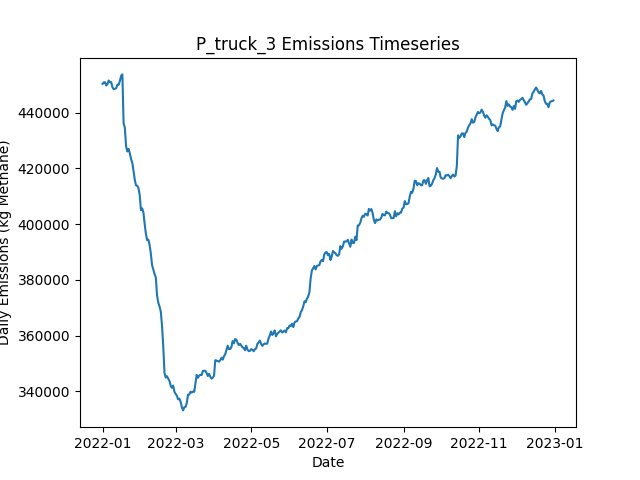

The file beside this chart, header and first rows:
Date, Daily Emissions (Kg Methane), Daily Mitigable Emissions (Kg Methane), Daily Non-Mitigable Emissions (Kg Methan…, Daily Cost ($), Active Leaks, New Leaks, Leaks Repaired, Leaks Naturally Repaired, Leaks Tagged, Daily Repair Cost ($), Daily Natural Repair Cost ($), truck Deployment Cost ($), truck Sites flagged for Follow-Up, truck Leaks tagged for repair, truck Sites Visited, truck Travel Time (Minutes), truck Survey Time (Minutes), OGI_FU Deployment Cost ($), OGI_FU Sites flagged for Follow-Up, OGI_FU Leaks tagged for repair, OGI_FU Sites Visited, OGI_FU Travel Time (Minutes), OGI_FU Survey Time (Minutes)
2022-01-01, 450300, 115275, 335025, 400, 3592, 3606, 0, 11, 0.00000, 0.00000, 2200, 400, 0, , 10, 180, 270, 0.00000, , 0, 0, 0, 0
2022-01-02, 450864, 115286, 335578, 400, 3597, 14, 0, 5, 0.00000, 0.00000, 1000, 400, 0, , 10, 180, 270, 0.00000, , 0, 0, 0, 0
2022-01-03, 450882, 115408, 335474, 1400, 3595, 11, 0, 10, 88, 0.00000, 2000, 400, 9, , 10, 180, 270, 1000, , 88, 3, 120, 360
2022-01-04, 449716, 115572, 334143, 1400, 3597, 11, 0, 6, 74, 0.00000, 1200, 400, 9, , 10, 180, 270, 1000, , 74, 3, 120, 360
2022-01-05, 450307, 115870, 334437, 1400, 3596, 9, 0, 9, 68, 0.00000, 1800, 400, 9, , 10, 180, 270, 1000, , 68, 3, 120, 360
2022-01-06, 451516, 115938, 335578, 1400, 3595, 8, 0, 7, 73, 0.00000, 1400, 400, 9, , 10, 180, 270, 1000, , 73, 3, 120, 360
2022-01-07, 450922, 116416, 334506, 1400, 3595, 7, 0, 5, 68, 0.00000, 1000, 400, 9, , 10, 180, 270, 1000, , 68, 3, 120, 360
2022-01-08, 450939, 116432, 334506, 1400, 3601, 10, 0, 2, 91, 0.00000, 400, 400, 9, , 10, 180, 270, 1000, , 91, 3, 120, 360
2022-01-09, 449076, 116402, 332675, 1400, 3599, 9, 0, 7, 64, 0.00000, 1400, 400, 9, , 10, 180, 270, 1000, , 64, 3, 120, 360
2022-01-10, 448398, 116381, 332018, 1400, 3602, 10, 0, 5, 69, 0.00000, 1000, 400, 9, , 10, 180, 270, 1000, , 69, 3, 120, 360
2022-01-11, 448566, 116652, 331914, 1400, 3599, 7, 0, 8, 66, 0.00000, 1600, 400, 9, , 10, 180, 270, 1000, , 66, 3, 120, 360
2022-01-12, 448754, 116839, 331914, 1400, 3604, 14, 0, 5, 86, 0.00000, 1000, 400, 9, , 1, 20, 30, 1000, , 86, 3, 120, 360
2022-01-13, 450044, 117542, 332502, 1000, 3605, 13, 0, 9, 59, 0.00000, 1800, 0.00000, 9, , 0, 0, 0, 1000, , 59, 3, 120, 360
2022-01-14, 449991, 117506, 332484, 1000, 3603, 6, 0, 5, 80, 0.00000, 1000, 0.00000, 1, , 0, 0, 0, 1000, , 80, 3, 120, 360
2022-01-15, 451376, 118598, 332778, 1000, 3620, 20, 0, 2, 68, 0.00000, 400, 0.00000, 0, , 0, 0, 0, 1000, , 68, 3, 120, 360
2022-01-16, 453212, 119069, 334143, 1000, 3634, 15, 0, 1, 69, 0.00000, 200, 0.00000, 0, , 0, 0, 0, 1000, , 69, 3, 120, 360
2022-01-17, 453716, 119072, 334644, 1000, 3631, 8, 0, 7, 76, 0.00000, 1400, 0.00000, 0, , 0, 0, 0, 1000, , 76, 3, 120, 360
2022-01-18, 436137, 102737, 333400, 16600, 3556, 10, 78, 3, 74, 15600, 600, 0.00000, 0, , 0, 0, 0, 1000, , 74, 3, 120, 360
2022-01-19, 434607, 100429, 334178, 15000, 3489, 12, 70, 5, 62, 14000, 1000, 0.00000, 0, , 0, 0, 0, 1000, , 62, 3, 120, 360
2022-01-20, 427925, 94818, 333107, 12600, 3431, 8, 58, 4, 87, 11600, 800, 0.00000, 0, , 0, 0, 0, 1000, , 87, 3, 120, 360
2022-01-21, 426056, 93243, 332813, 14000, 3364, 6, 65, 5, 86, 13000, 1000, 0.00000, 0, , 0, 0, 0, 1000, , 86, 3, 120, 360
2022-01-22, 426967, 92409, 334558, 13000, 3310, 9, 60, 1, 74, 12000, 200, 0.00000, 0, , 0, 0, 0, 1000, , 74, 3, 120, 360
2022-01-23, 425496, 89884, 335612, 16800, 3241, 13, 79, 2, 68, 15800, 400, 0.00000, 0, , 0, 0, 0, 1000, , 68, 3, 120, 360
2022-01-24, 423350, 85923, 337427, 11800, 3190, 7, 54, 4, 82, 10800, 800, 0.00000, 0, , 0, 0, 0, 1000, , 82, 3, 120, 360
2022-01-25, 422041, 84062, 337980, 12800, 3133, 11, 59, 5, 76, 11800, 1000, 0.00000, 0, , 0, 0, 0, 1000, , 76, 3, 120, 360
2022-01-26, 419130, 80961, 338170, 11800, 3082, 8, 54, 4, 84, 10800, 800, 0.00000, 0, , 0, 0, 0, 1000, , 84, 3, 120, 360
2022-01-27, 415925, 76857, 339068, 16400, 3010, 9, 77, 0, 67, 15400, 0.00000, 0.00000, 0, , 0, 0, 0, 1000, , 67, 3, 120, 360
2022-01-28, 413937, 75473, 338463, 11000, 2962, 6, 50, 3, 75, 10000, 600, 0.00000, 0, , 0, 0, 0, 1000, , 75, 3, 120, 360
2022-01-29, 413775, 73860, 339915, 14400, 2896, 8, 67, 7, 78, 13400, 1400, 0.00000, 0, , 0, 0, 0, 1000, , 78, 3, 120, 360
2022-01-30, 412909, 72614, 340295, 12400, 2844, 12, 57, 5, 82, 11400, 1000, 0.00000, 0, , 0, 0, 0, 1000, , 82, 3, 120, 360
2022-01-31, 410420, 69659, 340762, 12400, 2794, 12, 57, 2, 79, 11400, 400, 0.00000, 0, , 0, 0, 0, 1000, , 79, 3, 120, 360
2022-02-01, 404973, 65456, 339517, 14600, 2730, 12, 68, 3, 84, 13600, 600, 0.00000, 0, , 0, 0, 0, 1000, , 84, 3, 120, 360
2022-02-02, 405631, 64956, 340675, 13800, 2675, 11, 64, 0, 70, 12800, 0.00000, 0.00000, 0, , 0, 0, 0, 1000, , 70, 3, 120, 360
2022-02-03, 404160, 63778, 340381, 11600, 2630, 11, 53, 1, 52, 10600, 200, 0.00000, 0, , 0, 0, 0, 1000, , 52, 3, 120, 360
2022-02-04, 400030, 61671, 338360, 16200, 2558, 9, 76, 1, 86, 15200, 200, 0.00000, 0, , 0, 0, 0, 1000, , 86, 3, 120, 360
2022-02-05, 396498, 58985, 337513, 15900, 2486, 9, 77, 1, 29, 15400, 200, 0.00000, 0, , 0, 0, 0, 500, , 29, 1, 30, 120
2022-02-06, 394224, 56435, 337789, 13200, 2430, 10, 66, 0, 0.00000, 13200, 0.00000, 0.00000, 0, , 0, 0, 0, 0.00000, , 0, 0, 0, 0
2022-02-07, 394448, 54844, 339604, 11600, 2378, 11, 58, 1, 0.00000, 11600, 200, 0.00000, 0, , 0, 0, 0, 0.00000, , 0, 0, 0, 0
2022-02-08, 392430, 51859, 340572, 13400, 2317, 7, 67, 0, 0.00000, 13400, 0.00000, 0.00000, 0, , 0, 0, 0, 0.00000, , 0, 0, 0, 0
2022-02-09, 389388, 48903, 340485, 14200, 2249, 7, 71, 2, 0.00000, 14200, 400, 0.00000, 0, , 0, 0, 0, 0.00000, , 0, 0, 0, 0
2022-02-10, 385220, 45703, 339517, 14200, 2179, 5, 71, 2, 0.00000, 14200, 400, 0.00000, 0, , 0, 0, 0, 0.00000, , 0, 0, 0, 0
2022-02-11, 383691, 43033, 340658, 11200, 2125, 8, 56, 2, 0.00000, 11200, 400, 0.00000, 0, , 0, 0, 0, 0.00000, , 0, 0, 0, 0
2022-02-12, 382003, 41449, 340554, 13000, 2060, 5, 65, 1, 0.00000, 13000, 200, 0.00000, 0, , 0, 0, 0, 0.00000, , 0, 0, 0, 0
2022-02-13, 380930, 39304, 341626, 13400, 2001, 12, 67, 3, 0.00000, 13400, 600, 0.00000, 0, , 0, 0, 0, 0.00000, , 0, 0, 0, 0
2022-02-14, 374334, 33555, 340779, 14600, 1929, 5, 73, 0, 0.00000, 14600, 0.00000, 0.00000, 0, , 0, 0, 0, 0.00000, , 0, 0, 0, 0
2022-02-15, 371802, 30522, 341280, 13800, 1867, 14, 69, 1, 0.00000, 13800, 200, 0.00000, 0, , 0, 0, 0, 0.00000, , 0, 0, 0, 0
2022-02-16, 370440, 28590, 341850, 14200, 1796, 6, 71, 1, 0.00000, 14200, 200, 0.00000, 0, , 0, 0, 0, 0.00000, , 0, 0, 0, 0
2022-02-17, 368680, 27676, 341004, 12600, 1744, 15, 63, 2, 0.00000, 12600, 400, 0.00000, 0, , 0, 0, 0, 0.00000, , 0, 0, 0, 0
2022-02-18, 363589, 23968, 339621, 10200, 1699, 12, 51, 0, 0.00000, 10200, 0.00000, 0.00000, 0, , 0, 0, 0, 0.00000, , 0, 0, 0, 0
2022-02-19, 356205, 16462, 339742, 14800, 1630, 8, 74, 1, 0.00000, 14800, 200, 0.00000, 0, , 0, 0, 0, 0.00000, , 0, 0, 0, 0
2022-02-20, 346625, 8127, 338498, 5200, 1620, 19, 26, 0, 0.00000, 5200, 0.00000, 0.00000, 0, , 0, 0, 0, 0.00000, , 0, 0, 0, 0
2022-02-21, 344926, 9020, 335906, 0.00000, 1624, 7, 0, 0, 0.00000, 0.00000, 0.00000, 0.00000, 0, , 0, 0, 0, 0.00000, , 0, 0, 0, 0
2022-02-22, 345402, 9323, 336079, 0.00000, 1635, 12, 0, 0, 0.00000, 0.00000, 0.00000, 0.00000, 0, , 0, 0, 0, 0.00000, , 0, 0, 0, 0
2022-02-23, 344533, 9422, 335111, 0.00000, 1636, 4, 0, 1, 0.00000, 0.00000, 200, 0.00000, 0, , 0, 0, 0, 0.00000, , 0, 0, 0, 0
2022-02-24, 343714, 9450, 334264, 0.00000, 1643, 13, 0, 2, 0.00000, 0.00000, 400, 0.00000, 0, , 0, 0, 0, 0.00000, , 0, 0, 0, 0
2022-02-25, 342005, 9468, 332536, 0.00000, 1644, 8, 0, 1, 0.00000, 0.00000, 200, 0.00000, 0, , 0, 0, 0, 0.00000, , 0, 0, 0, 0
2022-02-26, 341241, 9586, 331655, 0.00000, 1652, 12, 0, 1, 0.00000, 0.00000, 200, 0.00000, 0, , 0, 0, 0, 0.00000, , 0, 0, 0, 0
2022-02-27, 342053, 9620, 332433, 0.00000, 1656, 8, 0, 1, 0.00000, 0.00000, 200, 0.00000, 0, , 0, 0, 0, 0.00000, , 0, 0, 0, 0
2022-02-28, 339865, 9645, 330221, 0.00000, 1654, 5, 0, 2, 0.00000, 0.00000, 400, 0.00000, 0, , 0, 0, 0, 0.00000, , 0, 0, 0, 0
2022-03-01, 339065, 9915, 329149, 0.00000, 1657, 9, 0, 2, 0.00000, 0.00000, 400, 0.00000, 0, , 0, 0, 0, 0.00000, , 0, 0, 0, 0
... 305 more rows
